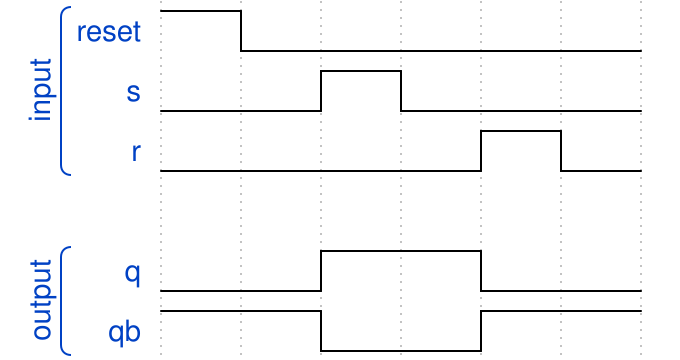

Here is a digital timing diagram. Give the WaveJSON source that produces it.

{"signal": [
   ["input",
    {"name": "reset", "wave" : "hl...."},
    {"name": "s", "wave": "l.hl.."},
    {"name": "r", "wave": "l...hl"}],
    {},
   ["output",
    {"name": "q", "wave": "l.h.l."},
    {"name":"qb", "wave": "h.l.h."}]]}